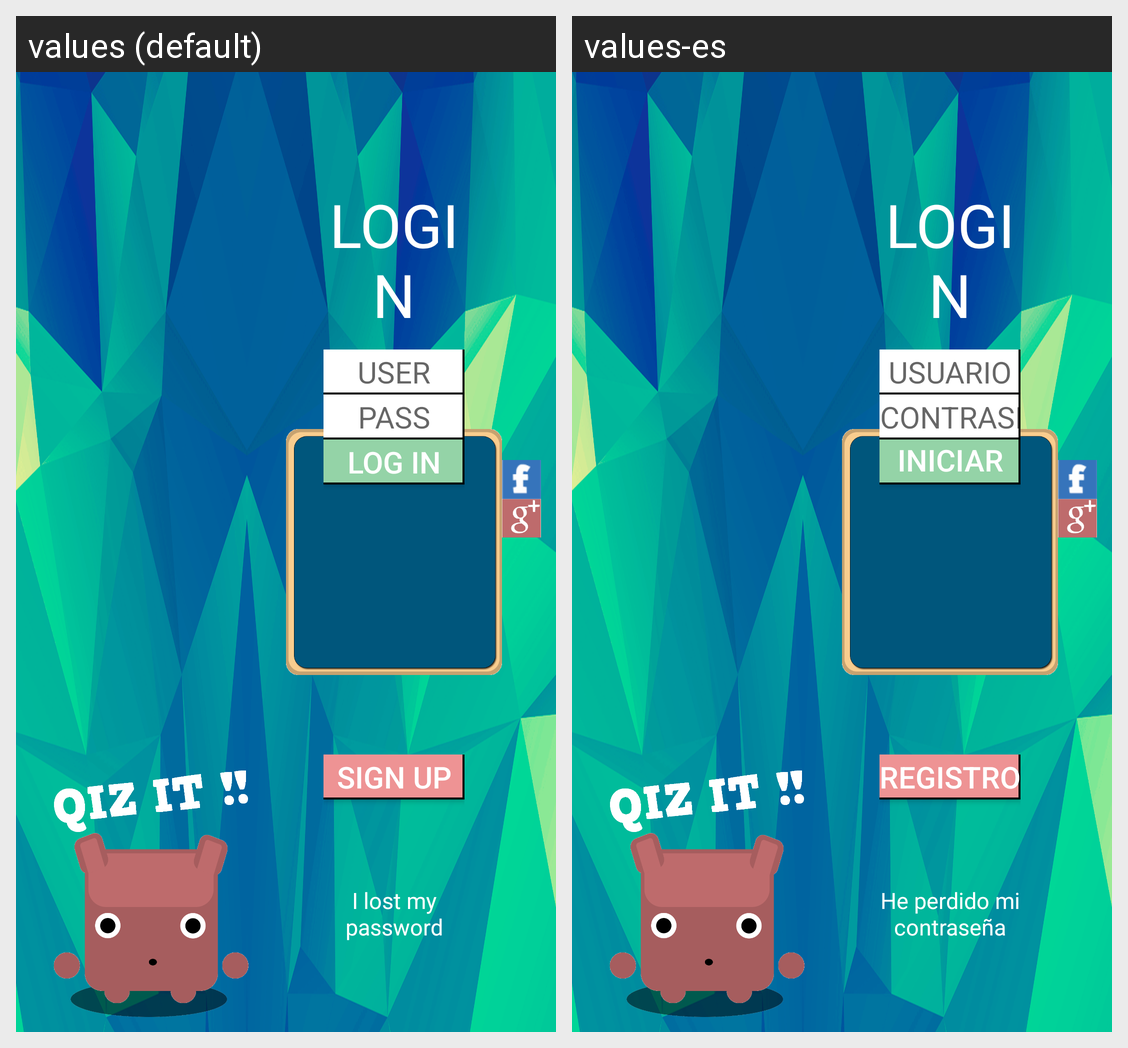

The Android screen above is rendered under two locales of the same app. Produce the string resources it draws, with the default and per-locale values.
Android screen res/layout/loginscreen_layout.xml rendered under 2 locales, left to right: values (default), values-es. Device: Nexus 5 (rendered at 1080×1920; each locale shown at half size, 540×960, under a caption strip naming it); theme AppTheme.
Strings drawn on this screen, with the default value and each locale's value (text and hints the layout hard-codes, and strings that could not be matched under every locale, appear in the picture but are not listed):

LogInBig
  values: LOGIN
  values-es: LOGIN

User
  values: USER
  values-es: USUARIO

Pass
  values: PASS
  values-es: CONTRASEÑA

LogIn
  values: LOG IN
  values-es: INICIAR SESION

SignUp
  values: SIGN UP
  values-es: REGISTRO

ILostMyPassword
  values: I lost my password
  values-es: He perdido mi contraseña
